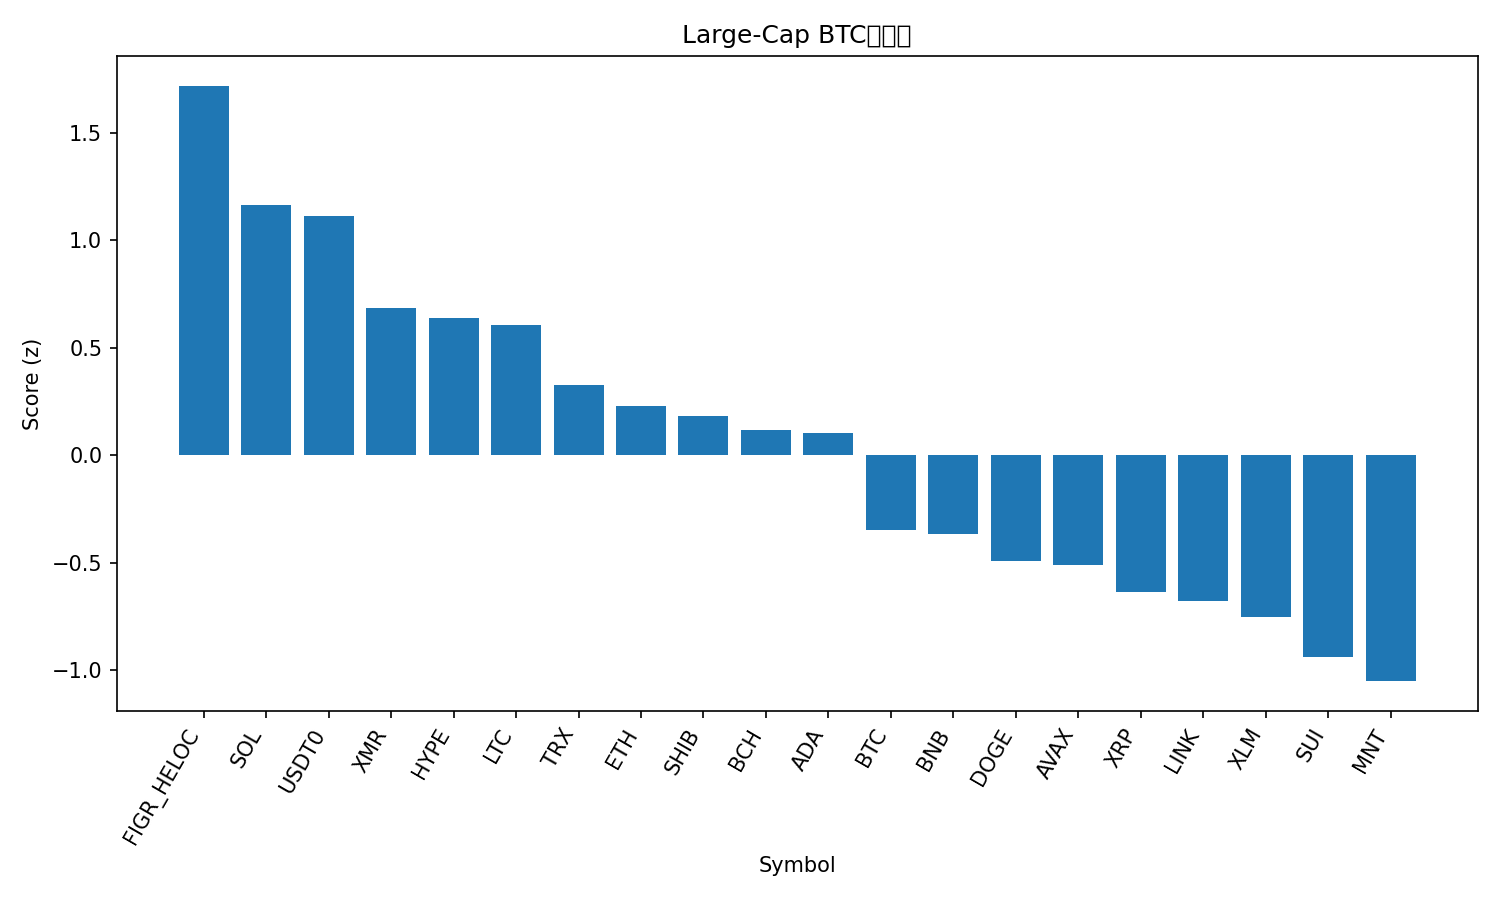

Data behind this chart, as committed beside it:
rank, name, symbol, price_btc, price_usd, pct_1h_btc, pct_24h_btc, pct_7d_btc, market_cap_rank, market_cap_usd, volume_usd, score
1, Figure Heloc, FIGR_HELOC, 9.06e-06, 1.0, 0.7213, 6.716, 13.15, 15, 12986501992, 5942967, 1.72
2, Solana, SOL, 0.001752, 193.1, 0.7649, 3.396, -5.249, 6, 105758956596, 13167017086, 1.166
3, USDT0, USDT0, 9.06e-06, 0.9997, 0.5228, 4.006, 12.8, 30, 7485772824, 646277208, 1.111
4, Monero, XMR, 0.002764, 304.7, 0.4862, 1.411, 6.504, 36, 5633522393, 189322389, 0.6865
5, Hyperliquid, HYPE, 0.0003437, 37.89, 0.8635, -3.378, -6.939, 21, 10223876476, 863701050, 0.6408
6, Litecoin, LTC, 0.0008367, 92.26, 0.7939, -1.56, -11.98, 31, 7071994351, 1099946721, 0.6053
7, TRON, TRX, 2.81e-06, 0.3098, 0.3921, 0.273, 1.498, 10, 29334023002, 1132175125, 0.3268
8, Ethereum, ETH, 0.03569, 3937, 0.4384, -0.7139, -5.956, 2, 475735506749, 52784172776, 0.2301
9, Shiba Inu, SHIB, 9.3438e-11, 1.03e-05, 0.5085, -1.438, -8.709, 32, 6089975315, 273992528, 0.181
10, Bitcoin Cash, BCH, 0.004678, 516.3, 0.3707, -0.9575, -1.627, 20, 10323462698, 577791170, 0.1154
11, Cardano, ADA, 6.07e-06, 0.67, 0.5674, -2.625, -12.57, 11, 24560722407, 1845749541, 0.1022
12, Bitcoin, BTC, 1.0, 110396, 0.0, 0.0, 0.0, 1, 2202845378146, 76563643890, -0.3489
13, BNB, BNB, 0.01051, 1160, 0.3694, -6.296, -0.4625, 4, 161433785431, 8044337220, -0.3681
14, Dogecoin, DOGE, 1.78e-06, 0.1959, 0.2649, -2.877, -15.47, 9, 29760784860, 4648896169, -0.4927
15, Avalanche, AVAX, 0.0002, 22.07, 0.03597, 1.302, -16.42, 23, 9432664045, 1370606941, -0.5089
16, XRP, XRP, 2.188e-05, 2.41, 0.119, -3.087, -8.385, 5, 145039169376, 7617834932, -0.6348
17, Chainlink, LINK, 0.000166, 18.31, 0.06244, -2.198, -9.582, 16, 12758052062, 1456930571, -0.6768
18, Stellar, XLM, 2.93e-06, 0.3226, 0.08426, -3.405, -9.333, 19, 10369439972, 347587027, -0.7518
19, Sui, SUI, 2.434e-05, 2.68, -0.001068, -2.658, -15.68, 22, 9772656828, 2335944909, -0.9382
20, Mantle, MNT, 1.651e-05, 1.82, 0.3797, -11.38, -11.92, 34, 5951316860, 640270769, -1.052
21, Hedera, HBAR, 1.61e-06, 0.1772, -0.1966, -2.366, -11.38, 29, 7534397671, 464459386, -1.174
